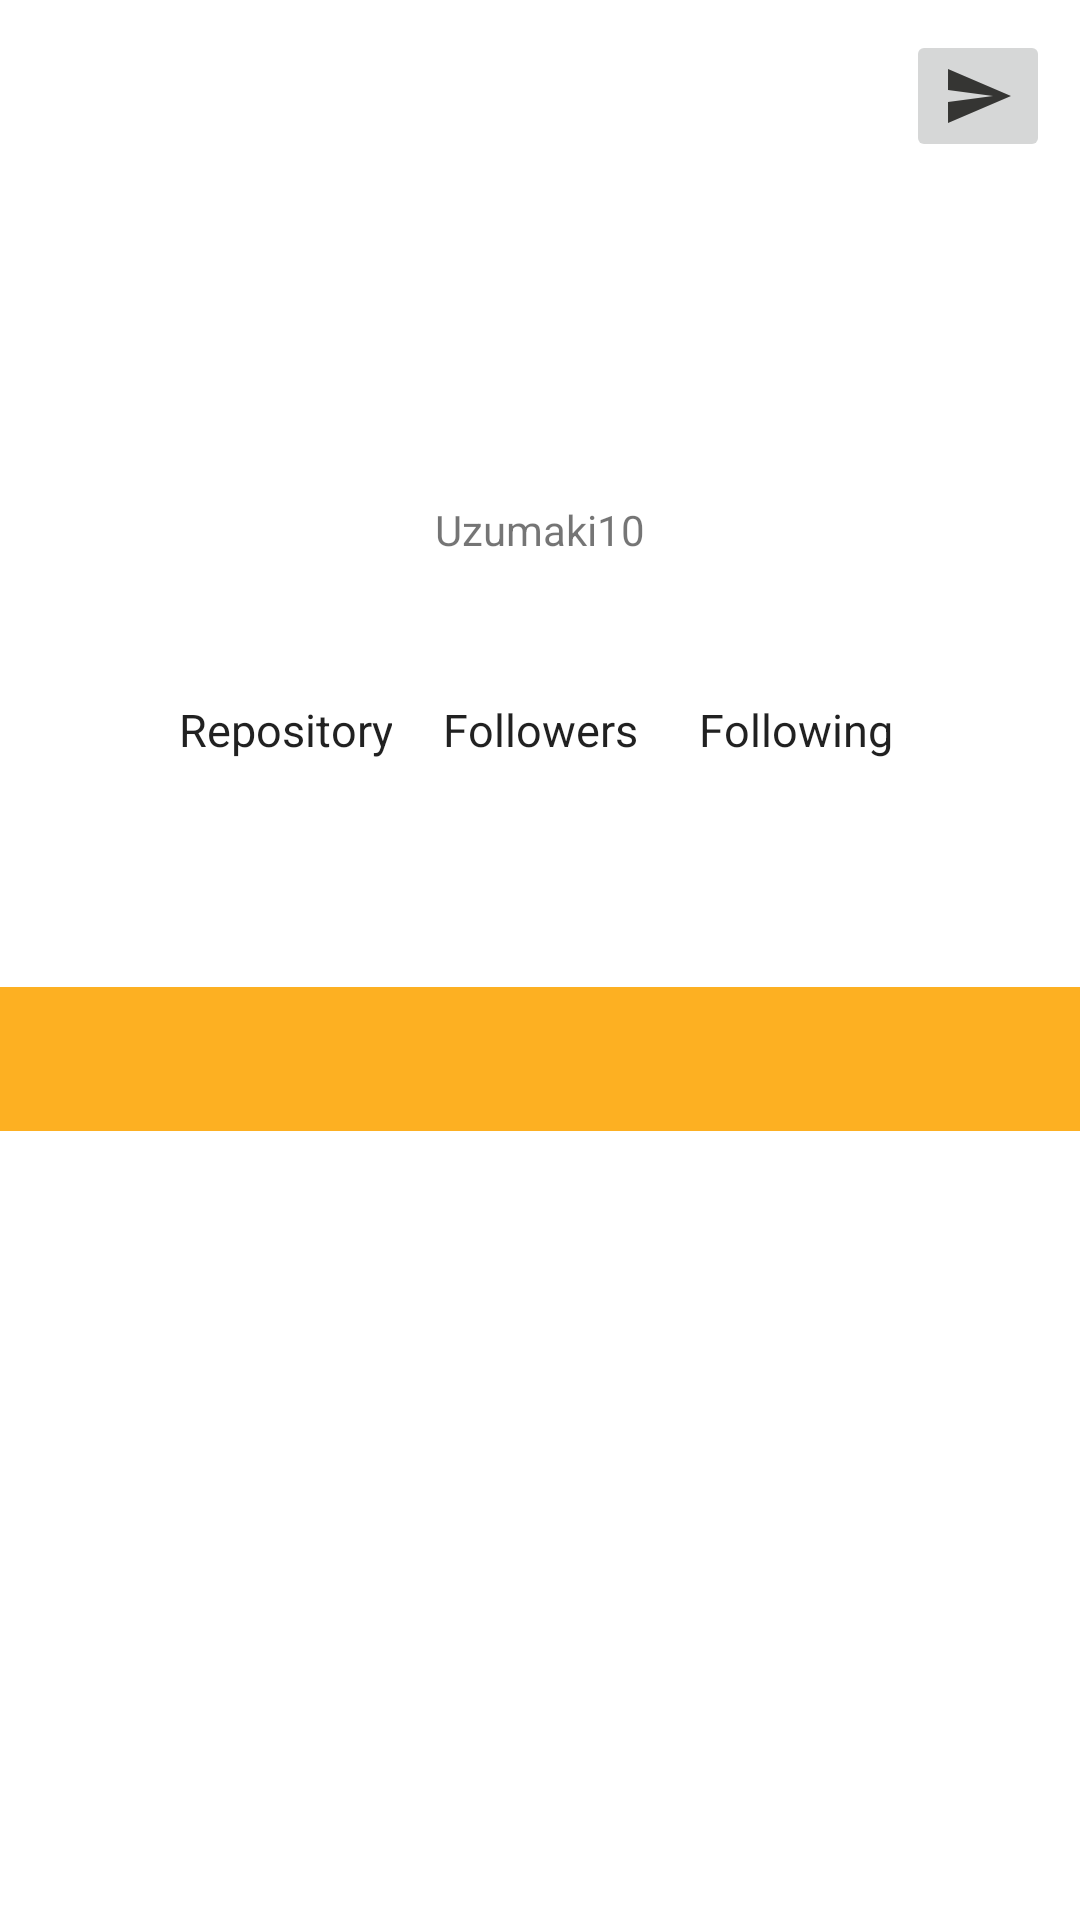

Reconstruct the res/layout file that produces this screen, plus the resources it refers to.
<!-- AndroidManifest.xml: application theme Theme.Submision2 -->
<!-- res/layout/activity_detail_profile_user.xml -->
<?xml version="1.0" encoding="utf-8"?>
<androidx.constraintlayout.widget.ConstraintLayout
    xmlns:android="http://schemas.android.com/apk/res/android"
    xmlns:app="http://schemas.android.com/apk/res-auto"
    xmlns:tools="http://schemas.android.com/tools"
    android:layout_width="match_parent"
    android:layout_height="match_parent"
    tools:context=".DetailProfileUser">


    <ImageView
        android:id="@+id/avatar"
        android:layout_width="100dp"
        android:layout_height="100dp"
        android:layout_marginTop="20dp"
        app:layout_constraintEnd_toEndOf="parent"
        app:layout_constraintStart_toStartOf="parent"
        app:layout_constraintTop_toTopOf="parent"
        tools:src="@tools:sample/avatars"
        android:contentDescription="@string/avatar"/>


    <TextView
        android:id="@+id/username2"
        style="@style/BigTitles1"
        android:layout_width="wrap_content"
        android:layout_height="wrap_content"
        android:layout_marginTop="10dp"
        app:autoSizeTextType="uniform"
        app:layout_constraintEnd_toEndOf="@+id/avatar"
        app:layout_constraintStart_toStartOf="@+id/avatar"
        app:layout_constraintTop_toBottomOf="@+id/avatar"
        tools:text="@string/nama" />

    <TextView
        android:id="@+id/Location"
        style="@style/Titles"
        android:layout_width="wrap_content"
        android:layout_height="wrap_content"
        android:layout_marginStart="10dp"
        android:layout_marginTop="15dp"
        android:gravity="center_vertical"
        app:layout_constraintStart_toEndOf="@+id/imageView"
        app:layout_constraintTop_toBottomOf="@+id/repo"
        tools:text="@string/Location" />

    <TextView
        android:id="@+id/Work"
        style="@style/Titles"
        android:layout_width="wrap_content"
        android:layout_height="wrap_content"
        android:layout_marginStart="10dp"
        android:layout_marginTop="10dp"
        android:gravity="center_vertical"
        app:layout_constraintStart_toEndOf="@+id/imageView2"
        app:layout_constraintTop_toBottomOf="@+id/Location"
        tools:text="@string/work" />

    <TextView
        android:id="@+id/repository"
        style="@style/BigTitles1"
        android:layout_width="wrap_content"
        android:layout_height="wrap_content"
        android:layout_marginStart="30dp"
        android:layout_marginTop="15dp"
        android:layout_marginEnd="20dp"
        android:textStyle="bold"
        app:layout_constraintEnd_toStartOf="@+id/follower"
        app:layout_constraintStart_toStartOf="parent"
        app:layout_constraintTop_toBottomOf="@+id/name"
        tools:text="@string/Angka" />

    <TextView
        android:id="@+id/following"
        style="@style/BigTitles1"
        android:layout_width="wrap_content"
        android:layout_height="wrap_content"
        android:layout_marginStart="20dp"
        android:layout_marginTop="15dp"
        android:layout_marginEnd="30dp"
        android:textStyle="bold"
        app:layout_constraintEnd_toEndOf="parent"
        app:layout_constraintStart_toEndOf="@+id/follower"
        app:layout_constraintTop_toBottomOf="@+id/name"
        tools:text="@string/Angka" />

    <TextView
        android:id="@+id/follower"
        style="@style/BigTitles1"
        android:layout_width="wrap_content"
        android:layout_height="wrap_content"
        android:layout_marginTop="15dp"
        android:textStyle="bold"
        app:layout_constraintEnd_toEndOf="@+id/name"
        app:layout_constraintStart_toStartOf="@+id/name"
        app:layout_constraintTop_toBottomOf="@+id/name"
        tools:text="@string/Angka" />


    <TextView
        android:id="@+id/name"
        android:layout_width="wrap_content"
        android:layout_height="wrap_content"
        android:layout_marginTop="10dp"
        android:text="@string/username"
        app:layout_constraintEnd_toEndOf="@+id/username2"
        app:layout_constraintStart_toStartOf="@+id/username2"
        app:layout_constraintTop_toBottomOf="@+id/username2" />

    <ImageView
        android:id="@+id/imageView"
        android:layout_width="18dp"
        android:layout_height="18dp"
        android:layout_marginStart="30dp"
        android:layout_marginTop="16dp"
        android:contentDescription="@string/Location"
        android:src="@drawable/ic_baseline_location_on_24"
        app:layout_constraintStart_toStartOf="parent"
        app:layout_constraintTop_toBottomOf="@+id/repo" />

    <ImageView
        android:id="@+id/imageView2"
        android:layout_width="18dp"
        android:layout_height="18dp"
        android:layout_marginStart="30dp"
        android:layout_marginTop="12dp"
        android:src="@drawable/ic_baseline_work_24"
        app:layout_constraintStart_toStartOf="parent"
        app:layout_constraintTop_toBottomOf="@+id/imageView"
        android:contentDescription="@string/work"/>


    <com.google.android.material.tabs.TabLayout
        android:id="@+id/tabLayout1"
        android:layout_width="match_parent"
        android:layout_height="wrap_content"
        android:layout_marginTop="10dp"
        android:background="@color/orange_500"
        app:layout_constraintBottom_toBottomOf="parent"
        app:layout_constraintEnd_toEndOf="parent"
        app:layout_constraintHorizontal_bias="0.0"
        app:layout_constraintStart_toStartOf="parent"
        app:layout_constraintTop_toBottomOf="@+id/Work"
        app:layout_constraintVertical_bias="0.0"
        app:tabTextColor="@color/white" />

    <androidx.viewpager2.widget.ViewPager2
        android:id="@+id/viewPager2"
        android:layout_width="0dp"
        android:layout_height="0dp"
        app:layout_constraintBottom_toBottomOf="parent"
        app:layout_constraintEnd_toEndOf="parent"
        app:layout_constraintStart_toStartOf="parent"
        app:layout_constraintTop_toBottomOf="@+id/tabLayout1" />

    <TextView
        android:id="@+id/repo"
        style="@style/Titles"
        android:layout_width="wrap_content"
        android:layout_height="wrap_content"
        android:layout_marginTop="5dp"
        android:text="@string/repository"
        app:layout_constraintEnd_toEndOf="@+id/repository"
        app:layout_constraintStart_toStartOf="@+id/repository"
        app:layout_constraintTop_toBottomOf="@+id/repository" />

    <TextView
        android:id="@+id/Follow"
        style="@style/Titles"
        android:layout_width="wrap_content"
        android:layout_height="wrap_content"
        android:layout_marginTop="5dp"
        android:text="@string/following"
        app:layout_constraintEnd_toEndOf="@+id/following"
        app:layout_constraintStart_toStartOf="@+id/following"
        app:layout_constraintTop_toBottomOf="@+id/following" />

    <TextView
        android:id="@+id/followers"
        style="@style/Titles"
        android:layout_width="wrap_content"
        android:layout_height="wrap_content"
        android:layout_marginTop="5dp"
        android:text="@string/followers"
        app:layout_constraintEnd_toEndOf="@+id/follower"
        app:layout_constraintStart_toStartOf="@+id/follower"
        app:layout_constraintTop_toBottomOf="@+id/follower" />

    <ImageButton
        android:id="@+id/btnShare"
        android:layout_width="wrap_content"
        android:layout_height="wrap_content"
        android:layout_marginTop="10dp"
        android:layout_marginEnd="10dp"
        app:layout_constraintEnd_toEndOf="parent"
        app:layout_constraintTop_toTopOf="parent"
        app:srcCompat="@drawable/ic_baseline_send_24" />


</androidx.constraintlayout.widget.ConstraintLayout>
<!-- resources referenced by this layout -->
<resources>
  <color name="orange_500">#FDB022</color>
  <color name="white">#FFFFFFFF</color>
  <!-- drawable ic_baseline_send_24 (drawable) -->
  <vector android:autoMirrored="true" android:height="24dp"
      android:tint="#353533" android:viewportHeight="24"
      android:viewportWidth="24" android:width="24dp" xmlns:android="http://schemas.android.com/apk/res/android">
      <path android:fillColor="@android:color/white" android:pathData="M2.01,21L23,12 2.01,3 2,10l15,2 -15,2z"/>
  </vector>
  <string name="Angka">1000</string>
  <string name="Location">indonesia</string>
  <string name="avatar">Avatar</string>
  <string name="followers">Followers</string>
  <string name="following">Following</string>
  <string name="nama">Naruto Uzumaki</string>
  <string name="repository">Repository</string>
  <string name="username">Uzumaki10</string>
  <string name="work">Pt Cinta Jaya abadi</string>
  <style name="BigTitles1" parent="Theme.AppCompat.Light.NoActionBar">
          <item name="android:textSize">20sp</item>
          <item name="android:textStyle">bold</item>
          <item name="android:color">#1C1C1E</item>
      </style>
  <style name="Titles" parent="Theme.AppCompat.Light.NoActionBar">
          <item name="android:textSize">15sp</item>
          <item name="android:textAlignment">center</item>
          <item name="android:color">#2C2C2E</item>
      </style>
  <style name="Theme.Submision2" parent="Theme.MaterialComponents.DayNight.DarkActionBar">
          
          <item name="colorPrimary">@color/orange_500</item>
          <item name="colorPrimaryVariant">@color/orange_700</item>
          <item name="colorOnPrimary">@color/white</item>
          
          <item name="colorSecondary">@color/teal_200</item>
          <item name="colorSecondaryVariant">@color/teal_700</item>
          <item name="colorOnSecondary">@color/black</item>
          
          <item name="android:statusBarColor" tools:targetApi="l">?attr/colorPrimaryVariant</item>
          
      </style>
  <color name="orange_700">#F5A331</color>
  <color name="teal_200">#FF03DAC5</color>
  <color name="teal_700">#FF018786</color>
  <color name="black">#FF000000</color>
</resources>
